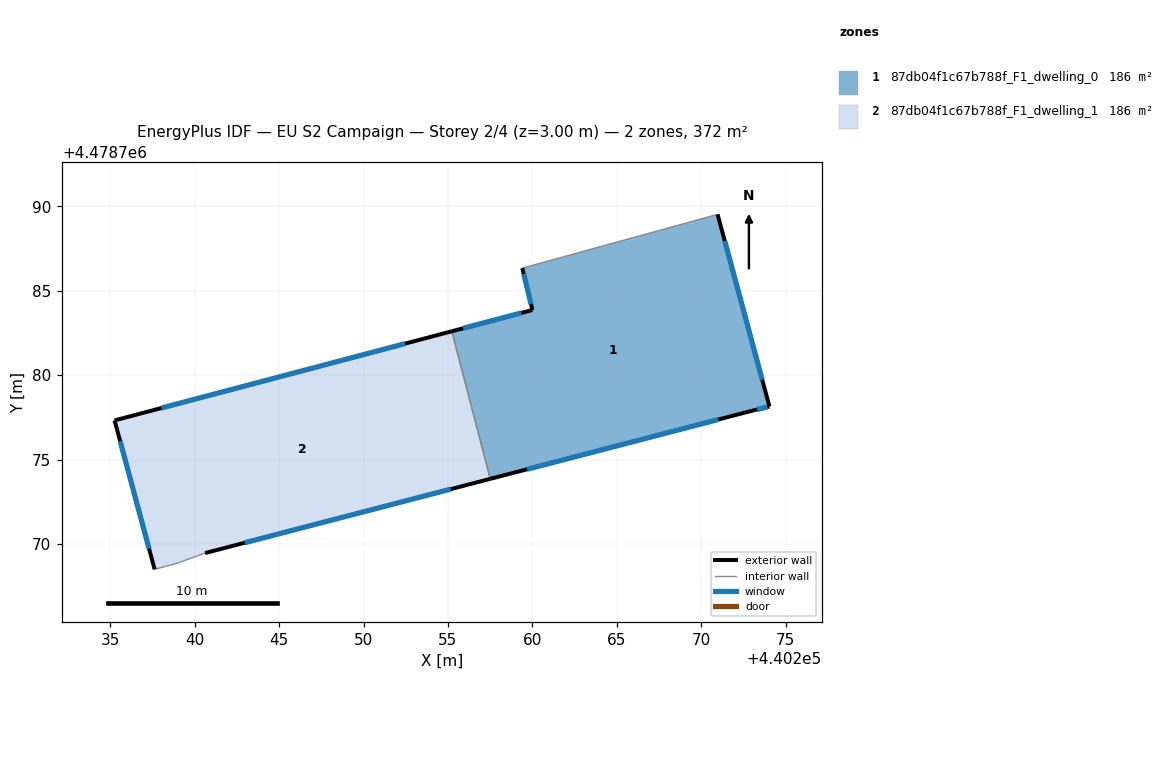
=== STOREY PLAN SPEC (per zone: floor XY polygon, exterior-wall plan segments, windows/doors) ===
zone 1: 87db04f1c67b788f_F1_dwelling_0  (185.9 m²)
  floor: (440270.97, 4478789.52) (440274.04, 4478778.14) (440273.19, 4478777.94) (440257.51, 4478773.86) (440255.23, 4478782.60) (440260.00, 4478783.86) (440259.40, 4478786.34)
  exterior wall: (440273.19, 4478777.94) – (440274.04, 4478778.14)  [0.9 m]
    window: (440273.31, 4478777.97) – (440273.92, 4478778.11)  [1.4 m²]
  exterior wall: (440257.51, 4478773.86) – (440273.19, 4478777.94)  [16.2 m]
    window: (440259.68, 4478774.42) – (440271.01, 4478777.37)  [25.4 m²]
  exterior wall: (440260.00, 4478783.86) – (440255.23, 4478782.60)  [4.9 m]
    window: (440259.34, 4478783.68) – (440255.89, 4478782.77)  [7.7 m²]
  exterior wall: (440259.40, 4478786.34) – (440260.00, 4478783.86)  [2.6 m]
    window: (440259.49, 4478785.99) – (440259.92, 4478784.20)  [4.0 m²]
  exterior wall: (440274.04, 4478778.14) – (440270.97, 4478789.52)  [11.8 m]
    window: (440273.62, 4478779.72) – (440271.40, 4478787.94)  [18.5 m²]
  interior walls: 2
zone 2: 87db04f1c67b788f_F1_dwelling_1  (185.9 m²)
  floor: (440255.23, 4478782.60) (440257.51, 4478773.86) (440240.61, 4478769.46) (440238.88, 4478768.83) (440237.62, 4478768.50) (440235.25, 4478777.32)
  exterior wall: (440240.61, 4478769.46) – (440257.51, 4478773.86)  [17.5 m]
    window: (440242.96, 4478770.07) – (440255.16, 4478773.25)  [27.3 m²]
  exterior wall: (440235.25, 4478777.32) – (440237.62, 4478768.50)  [9.1 m]
    window: (440235.58, 4478776.09) – (440237.29, 4478769.72)  [14.3 m²]
  exterior wall: (440255.23, 4478782.60) – (440235.25, 4478777.32)  [20.7 m]
    window: (440252.46, 4478781.86) – (440238.02, 4478778.05)  [32.4 m²]
  interior walls: 3

=== DERIVED (storey summary) ===
Building: EU S2 Campaign
Storey: 2 of 4  (floor level z = 3.00 m)
Storey gross floor area: 371.8 m²
Zones on this storey: 2
  - 87db04f1c67b788f_F1_dwelling_0: floor 185.9 m²; exterior wall 36.4 m (109.1 m²); 5 window(s) 56.9 m²; WWR 52.2%
  - 87db04f1c67b788f_F1_dwelling_1: floor 185.9 m²; exterior wall 47.3 m (141.8 m²); 3 window(s) 74.0 m²; WWR 52.2%
Zone adjacency (shared interzone walls):
  - 87db04f1c67b788f_F1_dwelling_0 ↔ 87db04f1c67b788f_F1_dwelling_1